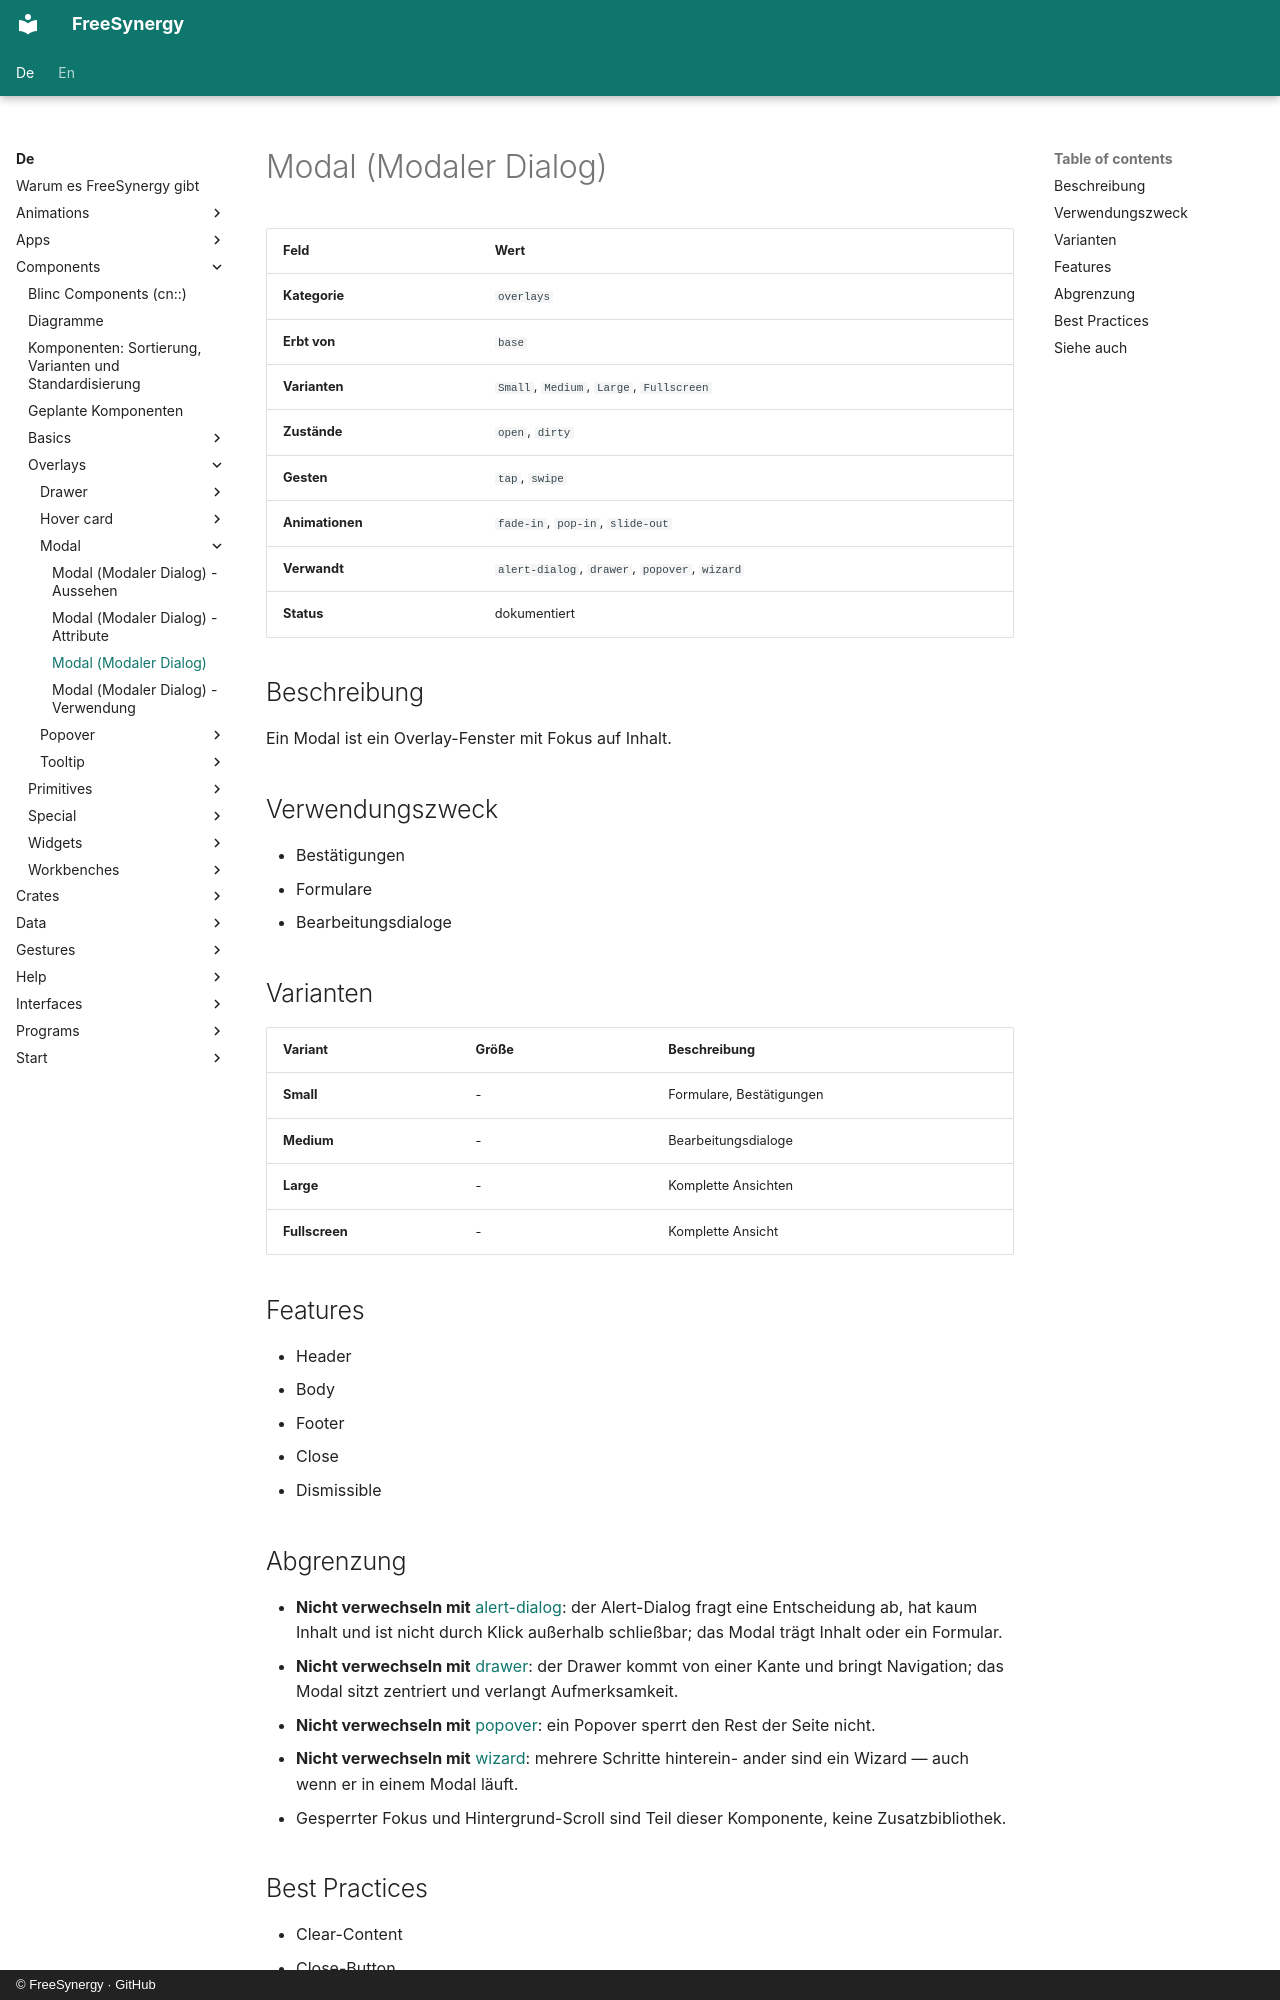

repository: FreeSynergy/fs-documentation · page: de/components/overlays/modal/description/index.html · generator: mkdocs · copyright: © FreeSynergy · GitHub

# Modal (Modaler Dialog)

| Feld | Wert |
|------|------|
| **Kategorie** | `overlays` |
| **Erbt von** | `base` |
| **Varianten** | `Small`, `Medium`, `Large`, `Fullscreen` |
| **Zustände** | `open`, `dirty` |
| **Gesten** | `tap`, `swipe` |
| **Animationen** | `fade-in`, `pop-in`, `slide-out` |
| **Verwandt** | `alert-dialog`, `drawer`, `popover`, `wizard` |
| **Status** | dokumentiert |

## Beschreibung
Ein Modal ist ein Overlay-Fenster mit Fokus auf Inhalt.

## Verwendungszweck

- Bestätigungen
- Formulare
- Bearbeitungsdialoge

## Varianten

| Variant | Größe | Beschreibung |
|---------|-------|--------------|
| **Small** | - | Formulare, Bestätigungen |
| **Medium** | - | Bearbeitungsdialoge |
| **Large** | - | Komplette Ansichten |
| **Fullscreen** | - | Komplette Ansicht |

## Features

- Header
- Body
- Footer
- Close
- Dismissible

## Abgrenzung

- **Nicht verwechseln mit** [alert-dialog](../alert-dialog/): der Alert-Dialog fragt eine
  Entscheidung ab, hat kaum Inhalt und ist nicht durch Klick außerhalb schließbar; das Modal
  trägt Inhalt oder ein Formular.
- **Nicht verwechseln mit** [drawer](../drawer/): der Drawer kommt von einer Kante und bringt
  Navigation; das Modal sitzt zentriert und verlangt Aufmerksamkeit.
- **Nicht verwechseln mit** [popover](../popover/): ein Popover sperrt den Rest der Seite nicht.
- **Nicht verwechseln mit** [wizard](../../containers/wizard/): mehrere Schritte hinterein-
  ander sind ein Wizard — auch wenn er in einem Modal läuft.
- Gesperrter Fokus und Hintergrund-Scroll sind Teil dieser Komponente, keine Zusatzbibliothek.
